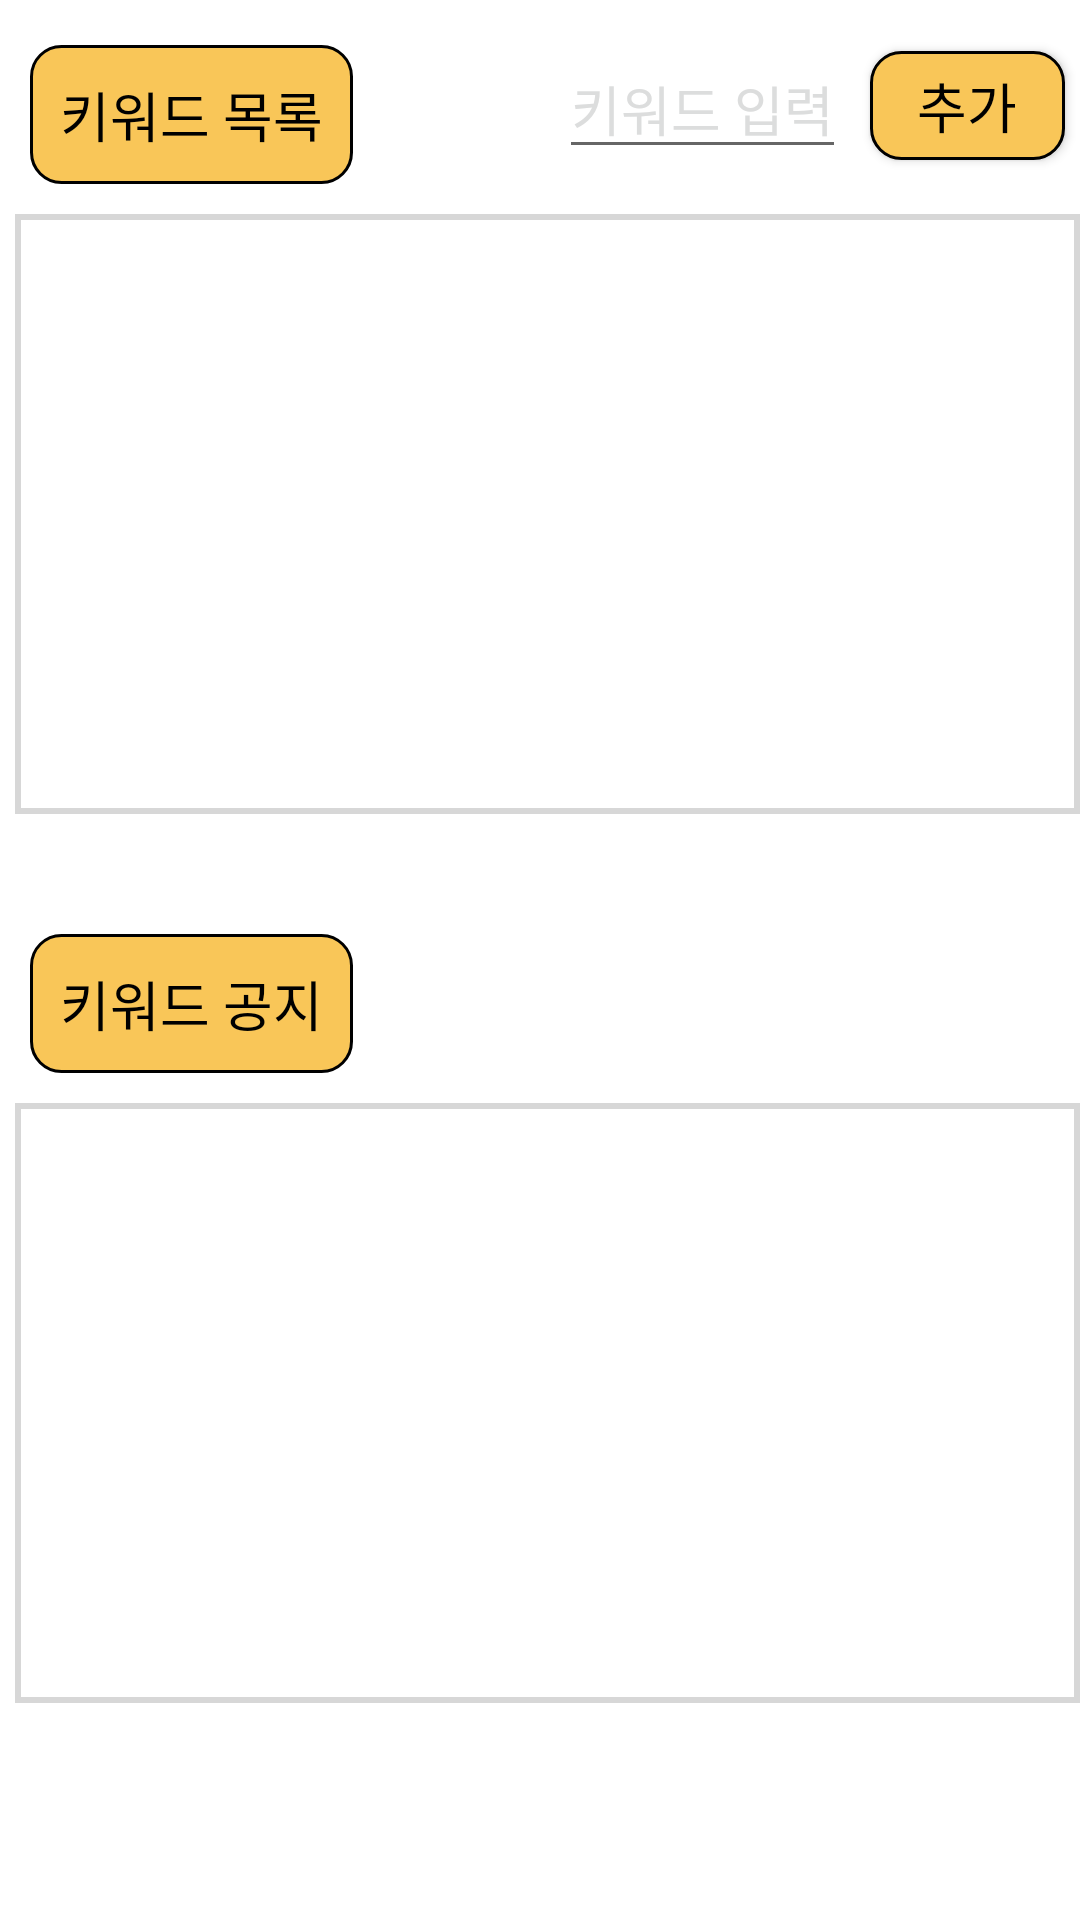

The Android layout XML behind this screen, and the referenced resources:
<!-- AndroidManifest.xml: application theme Theme.KoreatechFairy4 -->
<!-- res/layout/fragment_keyword_notify.xml -->
<?xml version="1.0" encoding="utf-8"?>
<LinearLayout xmlns:android="http://schemas.android.com/apk/res/android"
    xmlns:app="http://schemas.android.com/apk/res-auto"
    xmlns:tools="http://schemas.android.com/tools"
    android:id="@+id/keywordNotifyPage"
    android:layout_width="match_parent"
    android:layout_height="match_parent"
    android:orientation="vertical"
    android:layout_marginLeft="65dp"
    android:layout_marginTop="50dp"
    android:background="#FFFFFF">

    <androidx.constraintlayout.widget.ConstraintLayout
        android:id="@+id/keword_common_view"
        android:layout_width="match_parent"
        android:layout_height="match_parent"
        android:orientation="vertical"
        android:paddingLeft="5dp">

        <TextView
            android:id="@+id/tv_keyword_input"
            android:layout_width="wrap_content"
            android:layout_height="wrap_content"
            android:layout_marginStart="5dp"
            android:layout_marginTop="15dp"
            android:background="@drawable/notify_title"
            android:fontFamily="@font/btn_font2"
            android:padding="10dp"
            android:text="키워드 목록"
            android:textColor="#000000"
            android:textSize="18dp"
            app:layout_constraintStart_toStartOf="parent"
            app:layout_constraintTop_toTopOf="parent"
            tools:ignore="MissingConstraints" />

        <EditText
            android:id="@+id/editText"
            android:layout_width="wrap_content"
            android:layout_height="wrap_content"
            android:layout_marginTop="13dp"
            android:layout_marginEnd="8dp"
            android:fontFamily="@font/btn_font2"
            android:hint="키워드 입력"
            android:textColorHint="#DCDDDD"
            app:layout_constraintEnd_toStartOf="@+id/add_button"
            app:layout_constraintTop_toTopOf="parent"
            tools:ignore="MissingConstraints" />

        <Button
            android:id="@+id/add_button"
            android:layout_width="wrap_content"
            android:layout_height="wrap_content"
            android:layout_marginTop="17dp"
            android:layout_marginEnd="5dp"
            android:background="@drawable/notify_title"
            android:fontFamily="@font/btn_font2"
            android:minWidth="65dp"
            android:minHeight="10dp"
            android:padding="5dp"
            android:text="추가"
            android:textColor="#000000"
            android:textSize="18sp"
            app:layout_constraintEnd_toEndOf="parent"
            app:layout_constraintTop_toTopOf="parent"
            tools:ignore="MissingConstraints" />

        <androidx.recyclerview.widget.RecyclerView
            android:id="@+id/input_keyword"
            android:layout_width="0dp"
            android:layout_height="200dp"
            android:layout_marginTop="10dp"
            android:background="@drawable/recyclerview_border"
            android:padding="5dp"
            android:scrollbars="vertical"
            app:layout_constraintEnd_toEndOf="parent"
            app:layout_constraintStart_toStartOf="parent"
            app:layout_constraintTop_toBottomOf="@+id/tv_keyword_input" />


        <TextView
            android:id="@+id/tv_keyword"
            android:layout_width="wrap_content"
            android:layout_height="wrap_content"
            android:layout_marginTop="40dp"
            android:background="@drawable/notify_title"
            android:fontFamily="@font/btn_font2"
            android:padding="10dp"
            android:text="키워드 공지"
            android:textColor="#000000"
            android:textSize="18dp"
            app:layout_constraintStart_toStartOf="@+id/tv_keyword_input"
            app:layout_constraintTop_toBottomOf="@+id/input_keyword"
            tools:ignore="MissingConstraints" />

        <androidx.recyclerview.widget.RecyclerView
            android:id="@+id/notify_keyword"
            android:layout_width="0dp"
            android:layout_height="200dp"
            android:layout_marginTop="10dp"
            android:background="@drawable/recyclerview_border"
            android:padding="5dp"
            android:scrollbars="vertical"
            app:layout_constraintEnd_toEndOf="parent"
            app:layout_constraintStart_toStartOf="parent"
            app:layout_constraintTop_toBottomOf="@+id/tv_keyword" />

    </androidx.constraintlayout.widget.ConstraintLayout>

</LinearLayout>
<!-- resources referenced by this layout -->
<resources>
  <!-- drawable notify_title (drawable) -->
  <?xml version="1.0" encoding="utf-8"?>
  <shape xmlns:android="http://schemas.android.com/apk/res/android">
      <solid android:color="@color/button_orange"/> 
      <stroke android:width="1dp" android:color="#000000"/> 
      <corners android:radius="10dp"/> 
  </shape>
  <!-- drawable recyclerview_border (drawable) -->
  <?xml version="1.0" encoding="utf-8"?>
  <shape xmlns:android="http://schemas.android.com/apk/res/android">
  
      <solid android:color="#ffffff"/>
      <stroke android:width="2dp" android:color="#d7d7d7"/>
  
  </shape>
  <style name="Theme.KoreatechFairy4" parent="Base.Theme.KoreatechFairy4" />
  <color name="button_orange">#F9C658</color>
  <style name="Base.Theme.KoreatechFairy4" parent="Theme.AppCompat.DayNight.NoActionBar">
          
          
      </style>
</resources>
